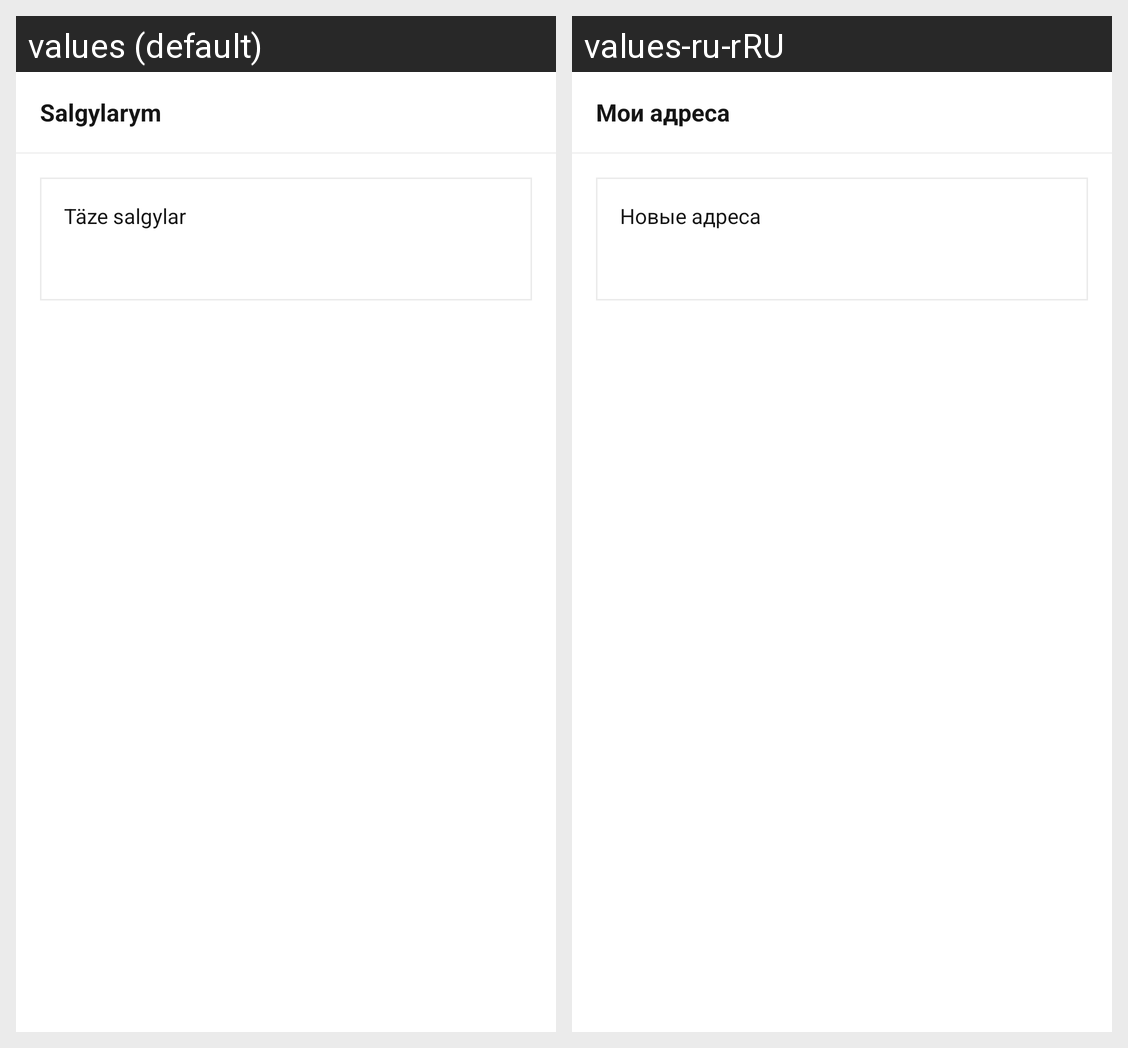

Strings drawn on this Android screen and how each of the app's shown locales translates them:
Android screen res/layout/fragment_addres.xml rendered under 2 locales, left to right: values (default), values-ru-rRU. Device: Nexus 5 (rendered at 1080×1920; each locale shown at half size, 540×960, under a caption strip naming it); theme Theme.AppTheme.
Strings drawn on this screen, with the default value and each locale's value (text and hints the layout hard-codes, and strings that could not be matched under every locale, appear in the picture but are not listed):

my_address
  values: Salgylarym
  values-ru-rRU: Мои адреса

add_address
  values: Täze salgylar
  values-ru-rRU: Новые адреса
